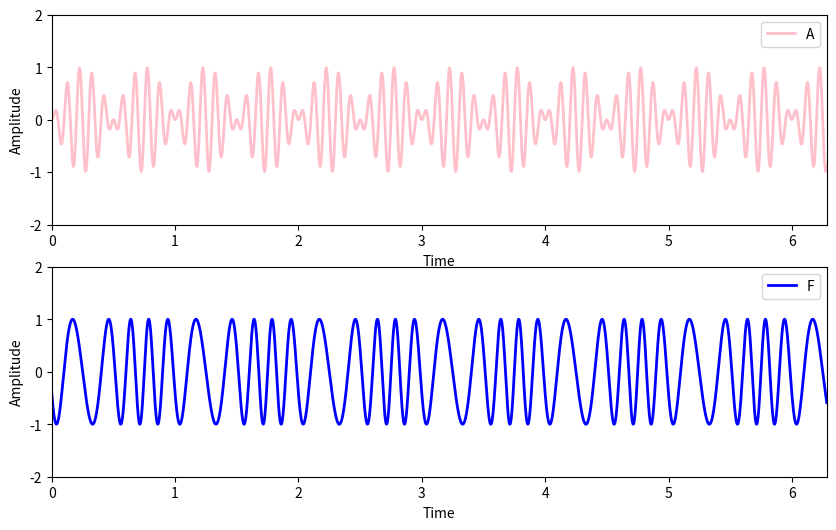

Generate this figure with matplotlib:
"""
AM_modulation from numpy
"""
import matplotlib.pyplot as plt
import numpy as np

pi = np.pi
Fs = 10000
Fca = 10
Fcf = 5
x = np.linspace(0, 8 * pi, 8 * Fs)
carrier = np.array([np.sin(2 * pi * Fca * value) for value in x], dtype=float)
modulation = np.array([np.sin(2 * pi * value) for value in x], dtype=float)
AM_modulation = carrier * modulation
FM_modulation = [np.cos(2 * pi * Fcf * t + 2 * np.cos(2 * pi * t)) for t in x]

plt.figure(1, figsize=(10, 6), dpi=128)

plt.subplot(2, 1, 1)
plt.plot(x, AM_modulation, c='pink', linewidth=2)
plt.legend('AM')
plt.xlabel('Time')
plt.ylabel('Amplitude')
plt.axis([0, 2 * pi, -2, 2])

plt.subplot(2, 1, 2)
plt.plot(x, FM_modulation, c='blue', linewidth=2)
plt.legend('FM')
plt.xlabel('Time')
plt.ylabel('Amplitude')
plt.axis([0, 2 * pi, -2, 2])

plt.savefig('modulation.png')
